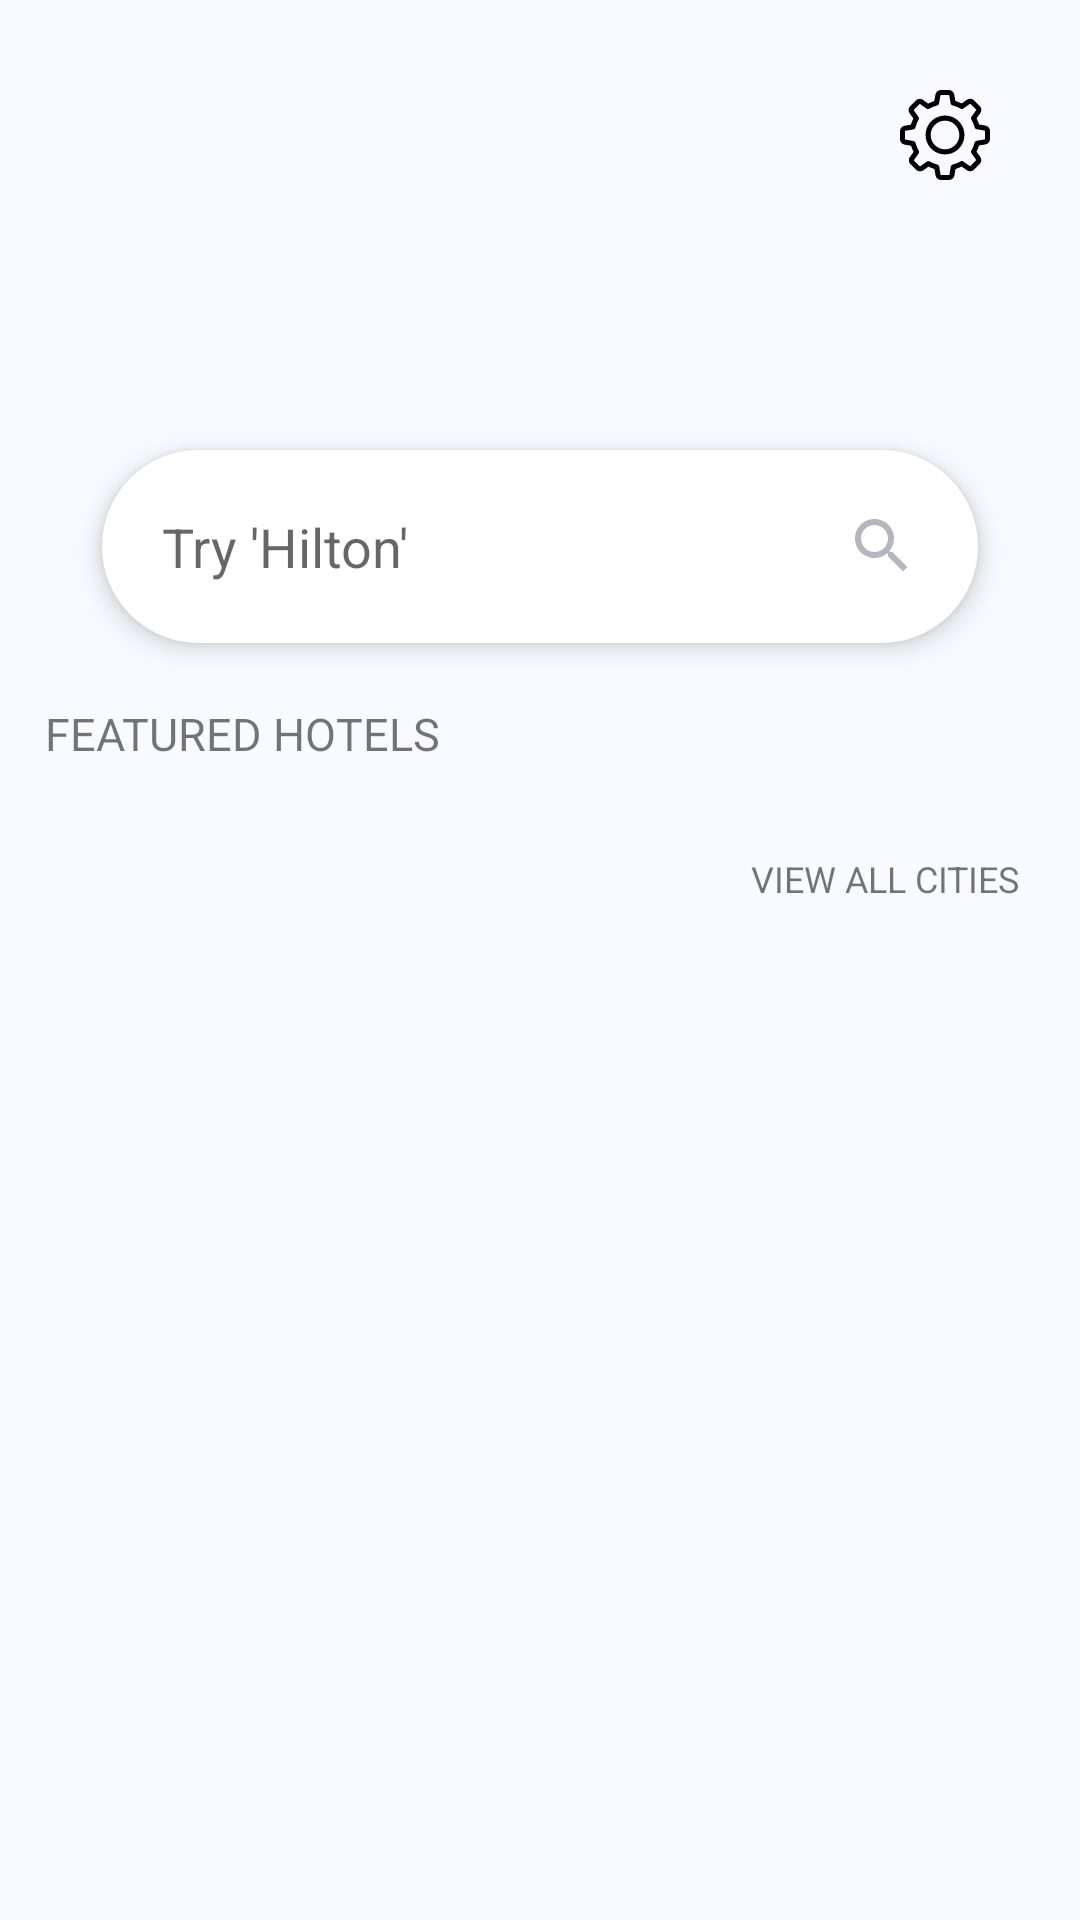

Reconstruct the res/layout file that produces this screen, plus the resources it refers to.
<!-- AndroidManifest.xml: application theme Theme.Design.Light.NoActionBar -->
<!-- res/layout/activity_homepage.xml -->
<?xml version="1.0" encoding="utf-8"?>
    <LinearLayout xmlns:android="http://schemas.android.com/apk/res/android"
        xmlns:app="http://schemas.android.com/apk/res-auto"
        xmlns:tools="http://schemas.android.com/tools"
        android:id="@+id/linear_layout_homepage"
        android:layout_width="match_parent"
        android:layout_height="match_parent"
        android:background="#f9faff"
        android:orientation="vertical"
        tools:context=".Homepage">

        <LinearLayout
            android:layout_width="match_parent"
            android:layout_height="wrap_content"
            android:orientation="horizontal">

            <com.google.android.material.imageview.ShapeableImageView
                android:id="@+id/iv_user_image"
                android:layout_width="50dp"
                android:layout_height="50dp"
                android:layout_marginLeft="20dp"
                android:layout_marginTop="20dp"
                android:src="@drawable/avatar"
                app:shapeAppearanceOverlay="@style/userimage_roundedcorners" />

            <LinearLayout
                android:layout_width="140dp"
                android:layout_height="wrap_content"
                android:layout_marginLeft="20dp"
                android:layout_marginTop="30dp">

                <TextView
                    android:id="@+id/tv_username"
                    android:layout_width="wrap_content"
                    android:layout_height="wrap_content" />
            </LinearLayout>

            <RelativeLayout
                android:layout_width="match_parent"
                android:layout_height="wrap_content">

                <ImageView
                    android:layout_width="30dp"
                    android:layout_height="30dp"
                    android:layout_alignParentRight="true"
                    android:layout_marginTop="30dp"
                    android:layout_marginRight="30dp"
                    android:src="@drawable/settings_icon" />
            </RelativeLayout>
        </LinearLayout>

        <HorizontalScrollView
            android:layout_width="match_parent"
            android:layout_height="40dp"
            android:layout_marginTop="20dp"
            android:padding="10dp"
            android:scrollbars="none">

            <LinearLayout
                android:id="@+id/listPlaces"
                android:layout_width="match_parent"
                android:layout_height="wrap_content"
                android:orientation="horizontal">

            </LinearLayout>
        </HorizontalScrollView>

        <LinearLayout
            android:layout_width="match_parent"
            android:layout_height="wrap_content"
            android:layout_gravity="center_horizontal">

            <EditText
                android:id="@+id/et_search_hotel"
                android:layout_width="match_parent"
                android:layout_height="wrap_content"
                android:layout_marginHorizontal="34dp"
                android:layout_marginTop="20dp"
                android:layout_marginBottom="20dp"
                android:background="@drawable/edittext_search_place"
                android:drawableRight="@drawable/ic_baseline_search_24"
                android:elevation="5dp"
                android:hint="Try 'Hilton'"
                android:imeOptions="actionSearch"
                android:padding="20dp"
                android:singleLine="true" />
        </LinearLayout>

        <TextView
            android:layout_width="wrap_content"
            android:layout_height="wrap_content"
            android:layout_marginLeft="15dp"
            android:layout_marginBottom="10dp"
            android:text="FEATURED HOTELS"
            android:textSize="15dp" />

        <HorizontalScrollView
            android:layout_width="match_parent"
            android:layout_height="wrap_content"
            android:scrollbars="none">

            <LinearLayout
                android:id="@+id/linearLayout_cardView_Places"
                android:layout_width="wrap_content"
                android:layout_height="wrap_content"
                android:orientation="horizontal"></LinearLayout>
        </HorizontalScrollView>

        <RelativeLayout
            android:layout_width="match_parent"
            android:layout_height="wrap_content">

            <TextView
                android:id="@+id/tv_view_all"
                android:layout_width="wrap_content"
                android:layout_height="wrap_content"
                android:layout_alignParentRight="true"
                android:layout_marginTop="20dp"
                android:layout_marginRight="20dp"
                android:text="VIEW ALL CITIES"
                android:textSize="12dp" />
        </RelativeLayout>

        <ScrollView
            android:layout_width="match_parent"
            android:layout_height="wrap_content"
            android:layout_marginTop="5dp">

            <LinearLayout
                android:id="@+id/linearLayoutMiniPlace"
                android:layout_width="match_parent"
                android:layout_height="wrap_content"
                android:orientation="vertical"></LinearLayout>
        </ScrollView>
    </LinearLayout>
<!-- resources referenced by this layout -->
<resources>
  <!-- drawable edittext_search_place (drawable) -->
  <?xml version="1.0" encoding="utf-8"?>
  <shape xmlns:android="http://schemas.android.com/apk/res/android"
      android:shape="rectangle">
      <solid android:color="@color/white" />
      <stroke
          android:width="2dp"
          android:color="@color/white" />
      <corners android:radius="100dp" />
  
  </shape>
  <!-- drawable ic_baseline_search_24 (drawable) -->
  <vector xmlns:android="http://schemas.android.com/apk/res/android"
      android:width="24dp"
      android:height="24dp"
      android:tint="#B4B7C0"
      android:viewportWidth="24"
      android:viewportHeight="24">
      <path
          android:fillColor="@android:color/white"
          android:pathData="M15.5,14h-0.79l-0.28,-0.27C15.41,12.59 16,11.11 16,9.5 16,5.91 13.09,3 9.5,3S3,5.91 3,9.5 5.91,16 9.5,16c1.61,0 3.09,-0.59 4.23,-1.57l0.27,0.28v0.79l5,4.99L20.49,19l-4.99,-5zM9.5,14C7.01,14 5,11.99 5,9.5S7.01,5 9.5,5 14,7.01 14,9.5 11.99,14 9.5,14z" />
  </vector>
  <!-- drawable settings_icon: vector/xml drawable (drawable, 3112 chars, omitted) -->
  <style name="userimage_roundedcorners" parent="">
          <item name="cornerFamily">rounded</item>
          <item name="cornerSize">25dp</item>
          <item name="strokeColor">@color/white</item>
          <item name="strokeWidth">2dp</item>
      </style>
  <color name="white">#FFFFFFFF</color>
</resources>
